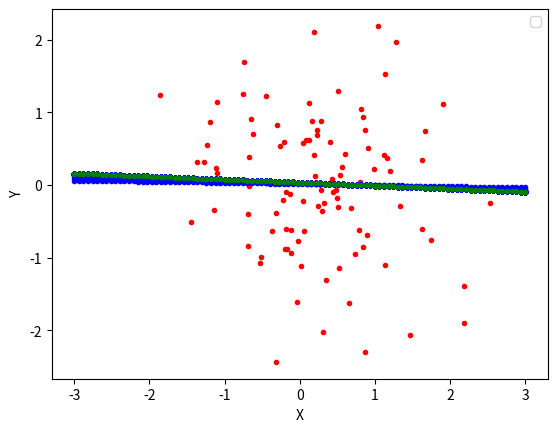

The script that saved this image:
# Deep Learning for AI engineer
"""
[redacted]


Nil sine magno vitae labore dedit mortalibus
"""

import numpy as np
import pandas as pd
import matplotlib.pyplot as plt

############################################# Linear Regression #################################################


## Step 1) Random data 생성
plt.close('all')

n = 200
np.random.seed(1)
A = np.random.randn(n).reshape(100,2)

f1 = plt.figure()
ax1 = plt.axes()
ax1.plot(A[:,0], A[:,1], 'r.')


## Step 2) wOLS, Analytical way
x = np.array(A[:,0])
y = np.array(A[:,1])
X = np.column_stack([np.ones([len(x),1]), x])

wOLS = np.linalg.inv(X.T.dot(X)).dot(X.T).dot(y).reshape(2,1)

## Step 3) Prediction Data 만들기
xPrediction = np.linspace(-3, 3, 100) # np.max(x) = 2.528, np.mean(y) = -1.857
xPredictionPadding = np.column_stack([np.ones([100,1]), xPrediction])
yPrediction = wOLS.T.dot(xPredictionPadding.T)

## Step 4) Gradient Descent, Numerical way
eta = 0.3 # learning rate
wGD = np.zeros([2,1])
niteration = 100
for i in range(niteration):
    gradients = (-2/len(x))*(X.T.dot(yPrediction.reshape(100,1) - X.dot(wGD)))
    wGD = wGD - eta*gradients
    yGD = wGD.T.dot(xPredictionPadding.T)
    plt.plot(xPrediction.reshape(1,100), yGD, 'b.')
    
plt.xlabel('X')
plt.ylabel('Y')
plt.plot(xPrediction.reshape(1,100), yGD, 'g.')
plt.legend()
